Run: headless pygame with SDL's dummy video driver; simulated clock (each Clock.tick advances the game by its frame time, no real sleeping); random seed 0; keys injected as events and as key.get_pressed() state; no mouse input.
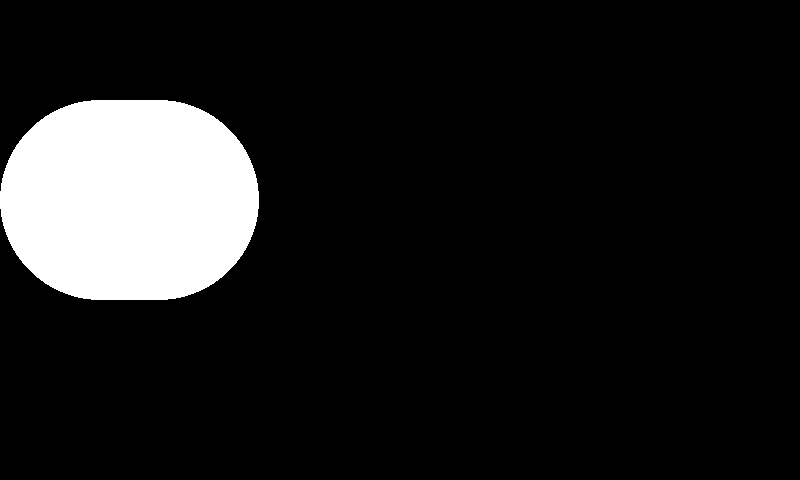
Frame 1 of 4 · flips 1–60 · no input
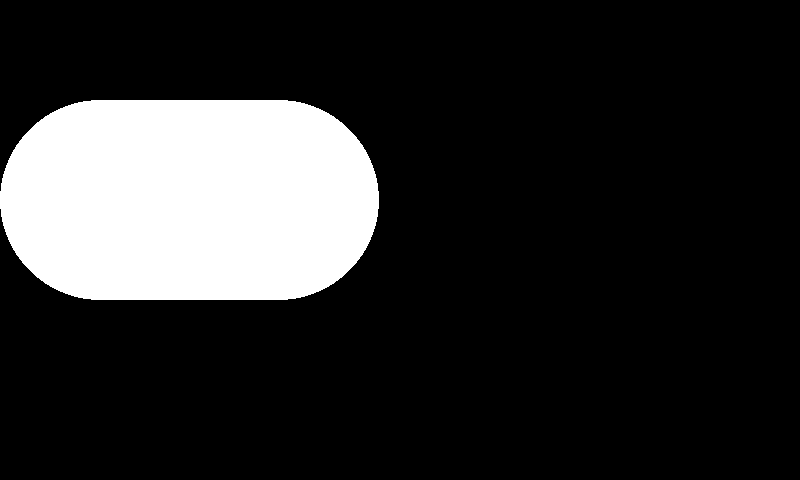
Frame 2 of 4 · flips 61–180 · tapped SPACE, RETURN · held RIGHT (→), D
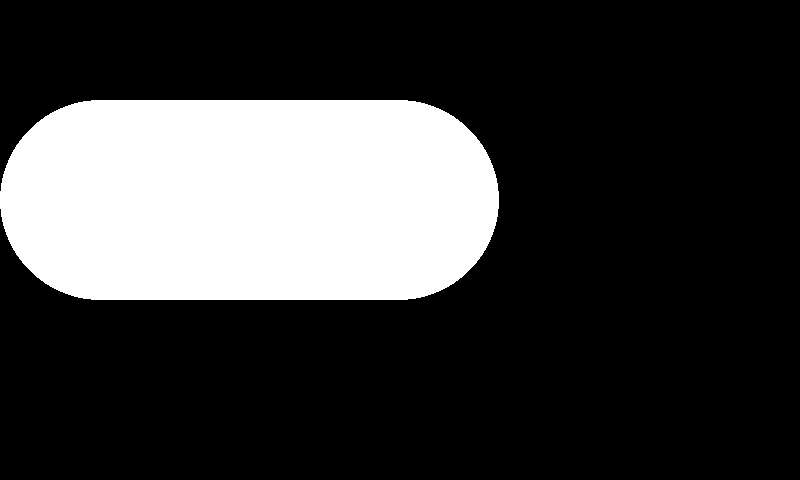
Frame 3 of 4 · flips 181–300 · held DOWN (↓), S
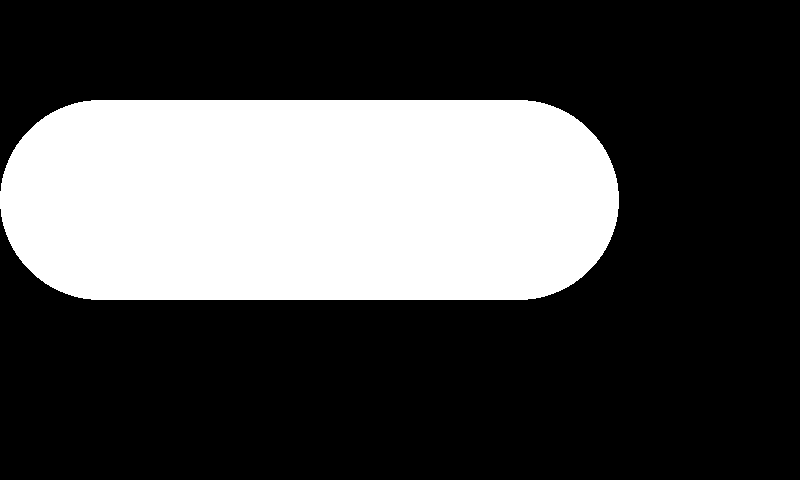
Frame 4 of 4 · flips 301–420 · held LEFT (←), A, UP (↑), W

The pygame program that drew these frames:

import pygame
# 各種設定
framerate = 60 # 1 秒間に描画する回数
x = 100 # 円の描画位置 x 座標
y = 200 # 円の描画位置 y 座標
pygame.init() # pygame を初期化
screen = pygame.display.set_mode((800,480)) # 800x480 サイズのウインドウを生成
clock = pygame.time.Clock() # クロックを取得
# ループ終了のフラグを設定
endflg = False
print("ループを開始します")
# ループ
while endflg == False:
    # ループ終了の判定
    for event in pygame.event.get():
        if event.type == pygame.QUIT: # ウインドウが閉じられたら、
            endflg = True # ループを終了させる
    # イベント処理 ： マウス操作などのイベントに対応させる
    # このプログラムではイベント対応なし
    # 描画処理 ： 1 フレームごとで描画する処理を記述する
    pygame.draw.circle(screen, (255,255,255), (x,y), 100) # 円を描画
    x += 1 # x 座標値を 1 増やす
    # フレームレートを設定して時間更新
    clock.tick(framerate)
    # 描画処理を画面に反映させる
    pygame.display.flip()
    # ループを抜けたら全処理終了
pygame.quit()
